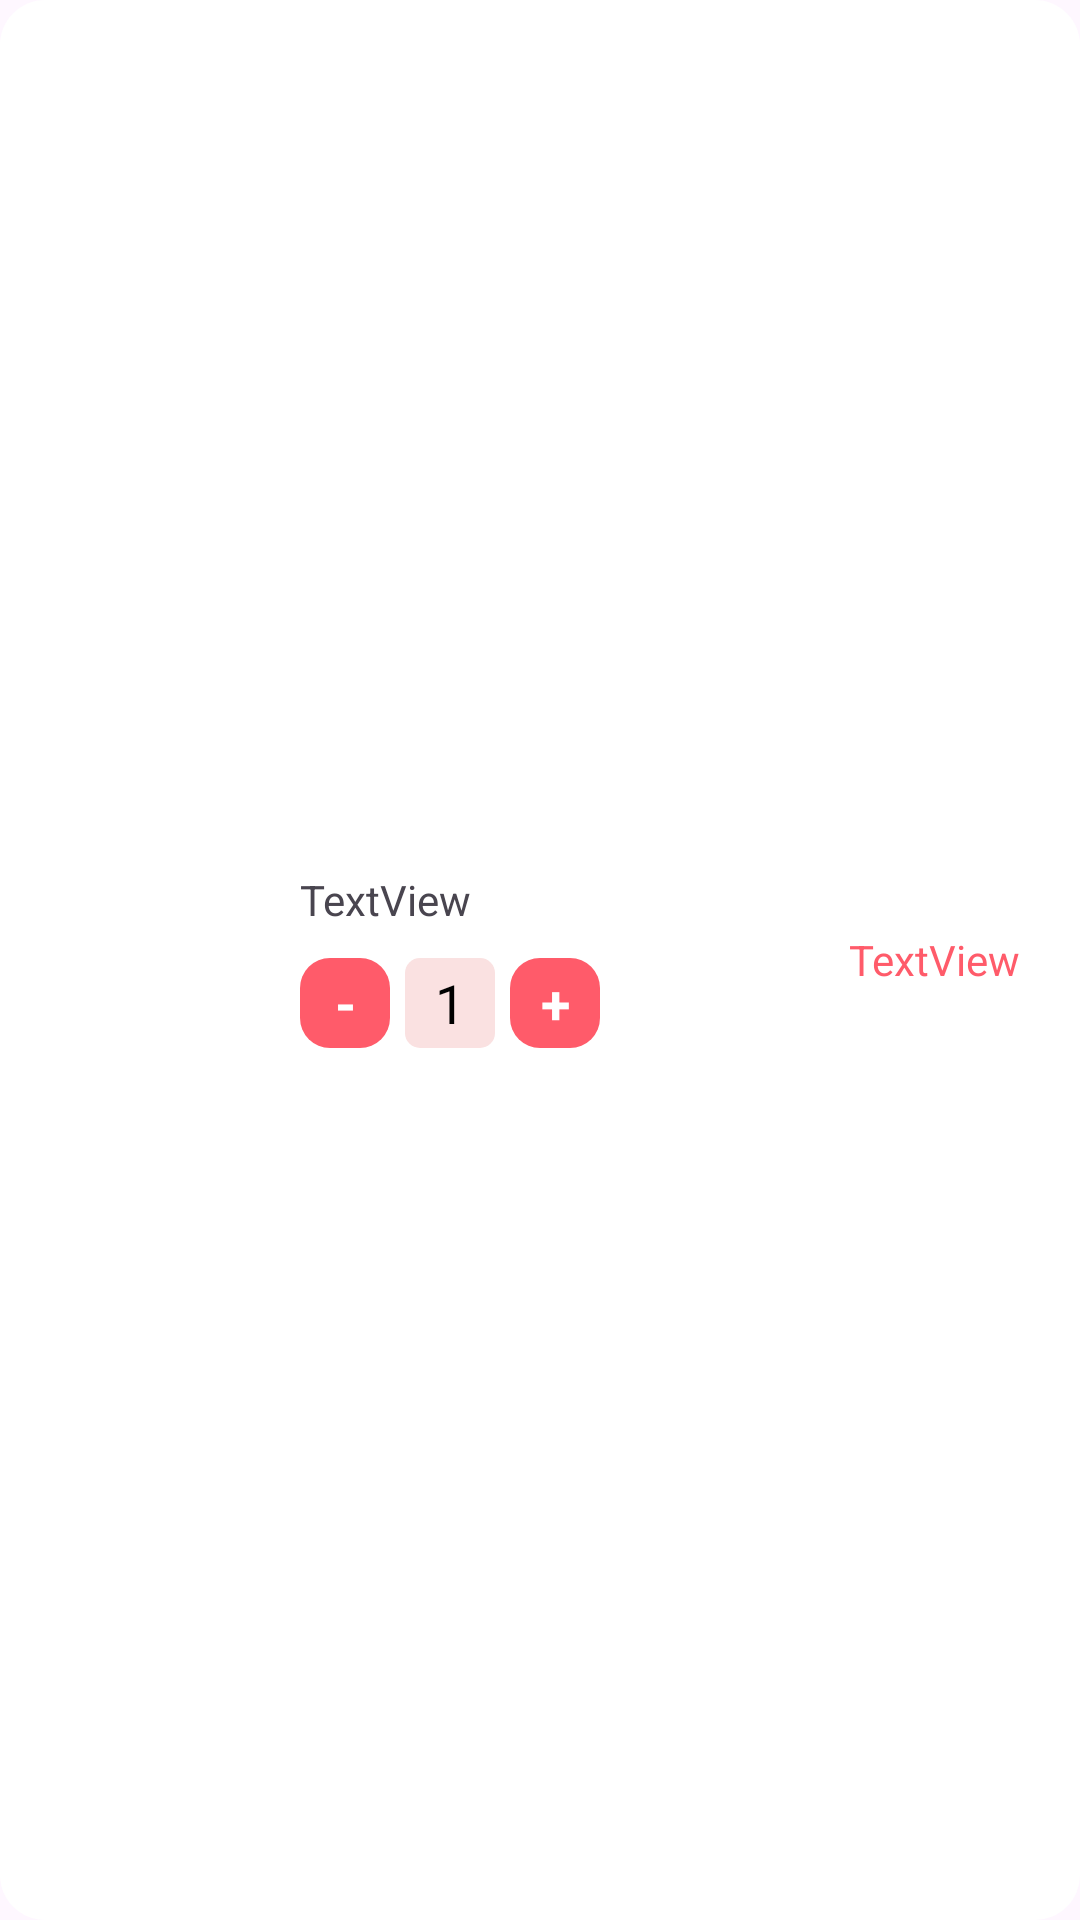

This screen was rendered from an Android layout file. Write that file and the resources it references.
<!-- AndroidManifest.xml: application theme Theme.App_Lotteria -->
<!-- res/layout/viewholder_product_in_cart.xml -->
<?xml version="1.0" encoding="utf-8"?>
<LinearLayout xmlns:android="http://schemas.android.com/apk/res/android"
    xmlns:app="http://schemas.android.com/apk/res-auto"
    android:layout_width="match_parent"
    android:layout_height="wrap_content"
    android:background="@drawable/border_item_cart"
    android:layout_marginBottom="10dp"
    android:gravity="center_vertical"
    android:orientation="horizontal">

    <ImageView
        android:id="@+id/pic"
        android:layout_width="60dp"
        android:layout_height="60dp"
        android:layout_marginStart="20dp"
        app:srcCompat="@drawable/item" />

    <LinearLayout
        android:layout_width="wrap_content"
        android:layout_height="wrap_content"
        android:layout_weight="1"
        android:orientation="vertical">

        <TextView
            android:id="@+id/titleTxt"
            android:layout_width="100dp"
            android:layout_height="wrap_content"
            android:text="TextView"
            android:paddingTop="10dp"
            android:paddingBottom="10dp"
            android:layout_marginStart="20dp"/>

        <LinearLayout
            android:layout_width="match_parent"
            android:layout_height="wrap_content"
            android:orientation="horizontal"
            android:paddingBottom="10dp">

            <TextView
                android:id="@+id/minusCartBtn"
                android:layout_width="30dp"
                android:layout_height="30dp"
                android:gravity="center"
                android:background="@drawable/btncart"
                android:textSize="18sp"
                android:textStyle="bold"
                android:layout_marginStart="20dp"
                android:textColor="@color/white"
                android:text="-" />

            <TextView
                android:id="@+id/numberItemTxt"
                android:layout_width="30dp"
                android:layout_height="30dp"
                android:gravity="center"
                android:background="@drawable/numbercart"
                android:textSize="18sp"
                android:layout_marginStart="5dp"
                android:textColor="@color/black"
                android:text="1" />

            <TextView
                android:id="@+id/plusCartBtn"
                android:layout_width="30dp"
                android:layout_height="30dp"
                android:gravity="center"
                android:background="@drawable/btncart"
                android:textSize="18sp"
                android:textStyle="bold"
                android:layout_marginStart="5dp"
                android:textColor="@color/white"
                android:text="+" />

        </LinearLayout>
    </LinearLayout>

    <TextView
        android:id="@+id/totalTxt"
        android:layout_width="wrap_content"
        android:layout_height="wrap_content"
        android:layout_marginEnd="20dp"
        android:text="TextView"
        android:textColor="@color/secondaryColor"/>
</LinearLayout>
<!-- resources referenced by this layout -->
<resources>
  <color name="black">#FF000000</color>
  <color name="secondaryColor">#FF5B6A</color>
  <color name="white">#FFFFFFFF</color>
  <!-- drawable border_item_cart (drawable) -->
  <?xml version="1.0" encoding="utf-8"?>
  <shape android:shape="rectangle"
      xmlns:android="http://schemas.android.com/apk/res/android">
  
      <solid android:color="@color/white"/>
      <corners android:radius="15dp" />
  
  </shape>
  <!-- drawable btncart (drawable) -->
  <?xml version="1.0" encoding="utf-8"?>
  <shape xmlns:android="http://schemas.android.com/apk/res/android">
      <solid android:color="@color/secondaryColor"/>
      <corners android:radius="10dp" />
  </shape>
  <!-- drawable numbercart (drawable) -->
  <?xml version="1.0" encoding="utf-8"?>
  <shape xmlns:android="http://schemas.android.com/apk/res/android">
      <solid android:color="@color/primaryColor"/>
      <corners android:radius="5dp" />
  </shape>
  <style name="Theme.App_Lotteria" parent="Base.Theme.App_Lotteria" />
  <color name="primaryColor">#FAE1E1</color>
  <style name="Base.Theme.App_Lotteria" parent="Theme.Material3.DayNight.NoActionBar">
          
          
      </style>
</resources>
